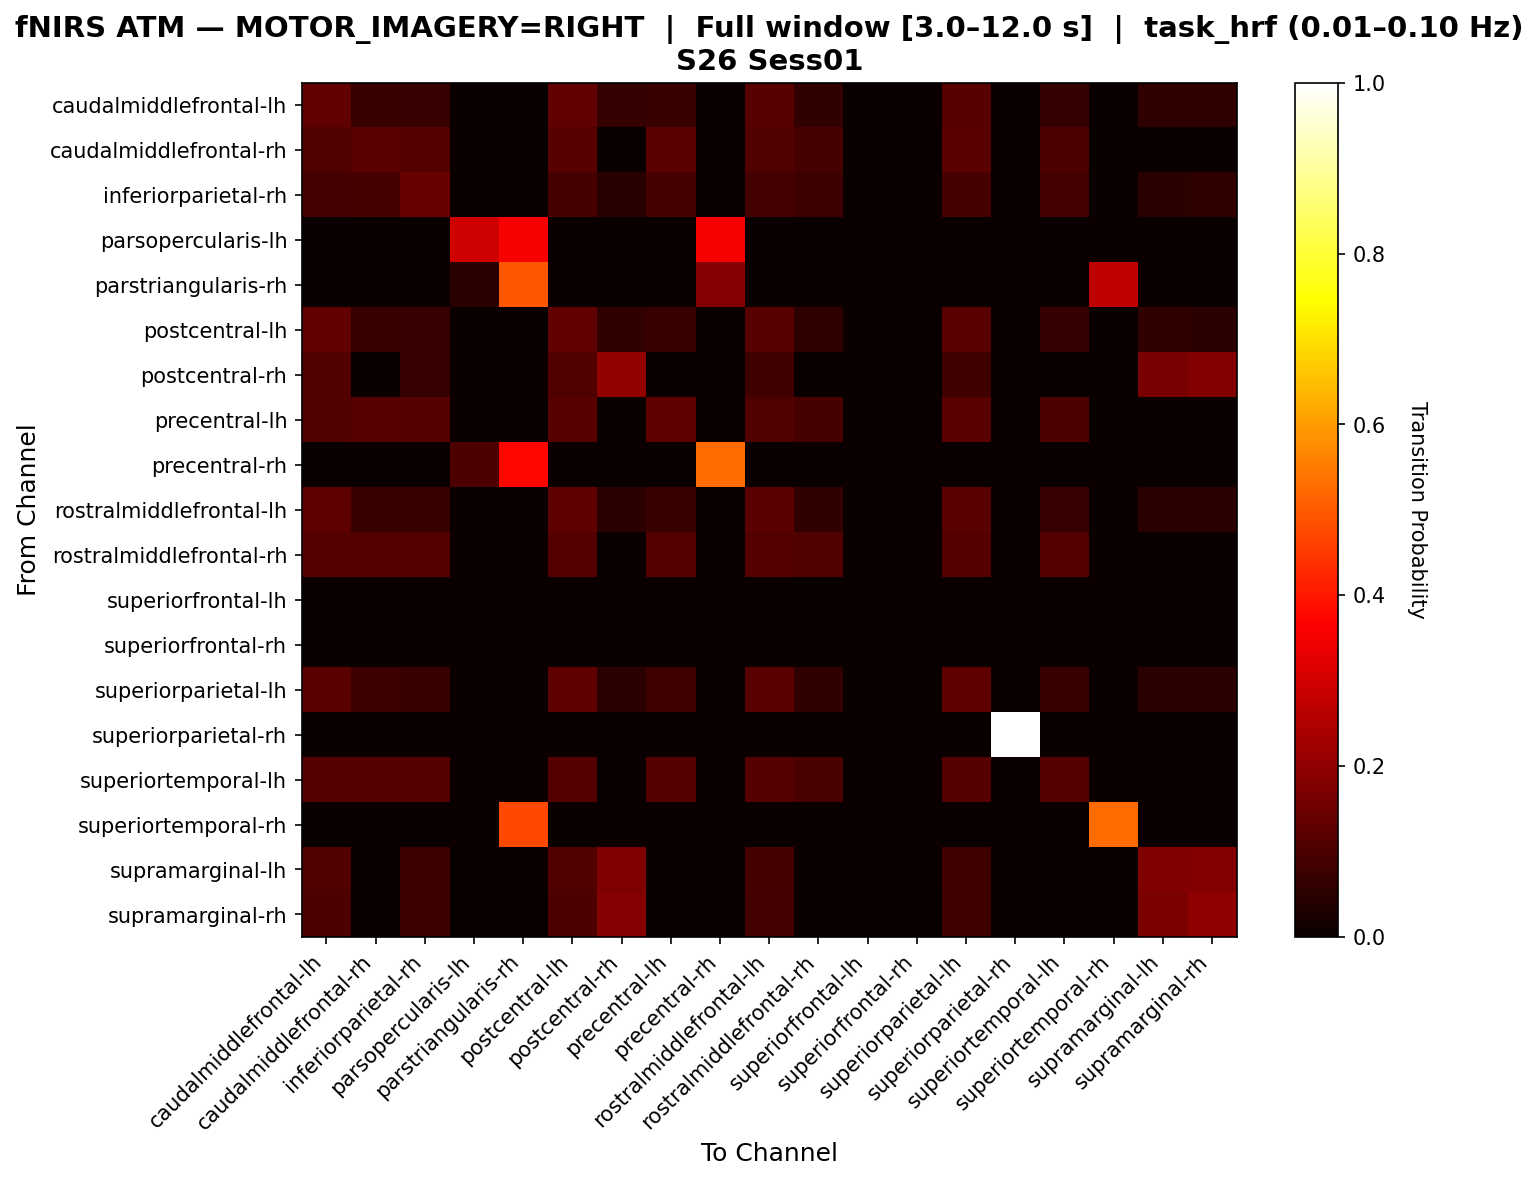

Data behind this chart, as committed beside it:
, caudalmiddlefrontal-lh, caudalmiddlefrontal-rh, inferiorparietal-rh, parsopercularis-lh, parstriangularis-rh, postcentral-lh, postcentral-rh, precentral-lh, precentral-rh, rostralmiddlefrontal-lh, rostralmiddlefrontal-rh, superiorfrontal-lh, superiorfrontal-rh, superiorparietal-lh, superiorparietal-rh, superiortemporal-lh, superiortemporal-rh, supramarginal-lh, supramarginal-rh
caudalmiddlefrontal-lh, 0.13, 0.07075, 0.06692, 0.0, 0.0, 0.13, 0.0631, 0.07075, 0.0, 0.1166, 0.05927, 0.0, 0.0, 0.1166, 0.0, 0.06501, 0.0, 0.05545, 0.05545
caudalmiddlefrontal-rh, 0.1082, 0.1199, 0.1111, 0.0, 0.0, 0.114, 0.0, 0.1228, 0.0, 0.1082, 0.09064, 0.0, 0.0, 0.1199, 0.0, 0.1053, 0.0, 0.0, 0.0
inferiorparietal-rh, 0.08916, 0.09157, 0.1422, 0.0, 0.0, 0.09157, 0.04578, 0.09157, 0.0, 0.08916, 0.0747, 0.0, 0.0, 0.09157, 0.0, 0.08675, 0.0, 0.0506, 0.05542
parsopercularis-lh, 0.0, 0.0, 0.0, 0.2941, 0.3529, 0.0, 0.0, 0.0, 0.3529, 0.0, 0.0, 0.0, 0.0, 0.0, 0.0, 0.0, 0.0, 0.0, 0.0
parstriangularis-rh, 0.0, 0.0, 0.0, 0.048, 0.496, 0.0, 0.0, 0.0, 0.184, 0.0, 0.0, 0.0, 0.0, 0.0, 0.0, 0.0, 0.272, 0.0, 0.0
postcentral-lh, 0.1306, 0.0709, 0.06716, 0.0, 0.0, 0.1306, 0.06157, 0.07276, 0.0, 0.1157, 0.05784, 0.0, 0.0, 0.1175, 0.0, 0.0653, 0.0, 0.05597, 0.0541
postcentral-rh, 0.1078, 0.0, 0.06863, 0.0, 0.0, 0.1078, 0.2059, 0.0, 0.0, 0.08497, 0.0, 0.0, 0.0, 0.07843, 0.0, 0.0, 0.0, 0.1667, 0.1797
precentral-lh, 0.1082, 0.117, 0.1111, 0.0, 0.0, 0.114, 0.0, 0.1257, 0.0, 0.1082, 0.09064, 0.0, 0.0, 0.1199, 0.0, 0.1053, 0.0, 0.0, 0.0
precentral-rh, 0.0, 0.0, 0.0, 0.09836, 0.377, 0.0, 0.0, 0.0, 0.5246, 0.0, 0.0, 0.0, 0.0, 0.0, 0.0, 0.0, 0.0, 0.0, 0.0
rostralmiddlefrontal-lh, 0.1257, 0.07385, 0.07186, 0.0, 0.0, 0.1257, 0.0519, 0.07385, 0.0, 0.1218, 0.06188, 0.0, 0.0, 0.1198, 0.0, 0.06986, 0.0, 0.0519, 0.0519
rostralmiddlefrontal-rh, 0.1115, 0.1115, 0.1115, 0.0, 0.0, 0.1115, 0.0, 0.1115, 0.0, 0.1115, 0.1079, 0.0, 0.0, 0.1115, 0.0, 0.1115, 0.0, 0.0, 0.0
superiorfrontal-lh, 0.0, 0.0, 0.0, 0.0, 0.0, 0.0, 0.0, 0.0, 0.0, 0.0, 0.0, 0.0, 0.0, 0.0, 0.0, 0.0, 0.0, 0.0, 0.0
superiorfrontal-rh, 0.0, 0.0, 0.0, 0.0, 0.0, 0.0, 0.0, 0.0, 0.0, 0.0, 0.0, 0.0, 0.0, 0.0, 0.0, 0.0, 0.0, 0.0, 0.0
superiorparietal-lh, 0.121, 0.07738, 0.07341, 0.0, 0.0, 0.125, 0.04762, 0.08135, 0.0, 0.121, 0.06151, 0.0, 0.0, 0.125, 0.0, 0.07143, 0.0, 0.04762, 0.04762
superiorparietal-rh, 0.0, 0.0, 0.0, 0.0, 0.0, 0.0, 0.0, 0.0, 0.0, 0.0, 0.0, 0.0, 0.0, 0.0, 1.0, 0.0, 0.0, 0.0, 0.0
superiortemporal-lh, 0.1132, 0.1132, 0.1132, 0.0, 0.0, 0.1132, 0.0, 0.1132, 0.0, 0.1132, 0.09748, 0.0, 0.0, 0.1132, 0.0, 0.1101, 0.0, 0.0, 0.0
superiortemporal-rh, 0.0, 0.0, 0.0, 0.0, 0.4737, 0.0, 0.0, 0.0, 0.0, 0.0, 0.0, 0.0, 0.0, 0.0, 0.0, 0.0, 0.5263, 0.0, 0.0
supramarginal-lh, 0.1064, 0.0, 0.07801, 0.0, 0.0, 0.1064, 0.1738, 0.0, 0.0, 0.0922, 0.0, 0.0, 0.0, 0.08511, 0.0, 0.0, 0.0, 0.1773, 0.1809
supramarginal-rh, 0.09797, 0.0, 0.0777, 0.0, 0.0, 0.09797, 0.1858, 0.0, 0.0, 0.08784, 0.0, 0.0, 0.0, 0.08108, 0.0, 0.0, 0.0, 0.1689, 0.2027
